Run: headless pygame with SDL's dummy video driver; simulated clock (each Clock.tick advances the game by its frame time, no real sleeping); random seed 0; keys injected as events and as key.get_pressed() state; mouse plan: one left click at the window centre at the start of phase 2, then a move to the lower-right quarter at the start of phase 3.
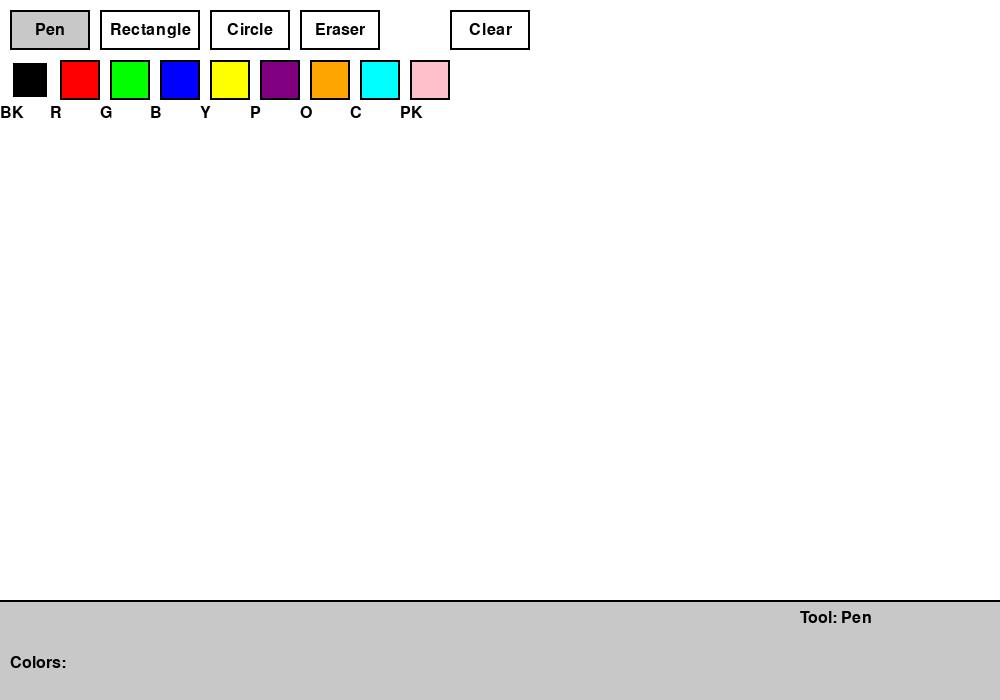
Frame 1 of 4 · flips 1–60 · no input
Frame 2 of 4 · flips 61–180 · clicked the window centre · tapped SPACE, RETURN · held RIGHT (→), D · screen unchanged from frame 1, image omitted
Frame 3 of 4 · flips 181–300 · moved the mouse to the lower-right quarter · held DOWN (↓), S · screen unchanged from frame 2, image omitted
Frame 4 of 4 · flips 301–420 · held LEFT (←), A, UP (↑), W · screen unchanged from frame 3, image omitted

The pygame program that drew these frames:

import pygame
import sys

# Инициализация Pygame
pygame.init()

# Константы для экрана
SCREEN_WIDTH = 1000
SCREEN_HEIGHT = 700
TOOLBAR_HEIGHT = 100
DRAWING_AREA_HEIGHT = SCREEN_HEIGHT - TOOLBAR_HEIGHT
FPS = 60

# Цвета (RGB)
BLACK = (0, 0, 0)
WHITE = (255, 255, 255)
RED = (255, 0, 0)
GREEN = (0, 255, 0)
BLUE = (0, 0, 255)
YELLOW = (255, 255, 0)
PURPLE = (128, 0, 128)
ORANGE = (255, 165, 0)
CYAN = (0, 255, 255)
PINK = (255, 192, 203)
GRAY = (128, 128, 128)
LIGHT_GRAY = (200, 200, 200)

# Создание экрана
screen = pygame.display.set_mode((SCREEN_WIDTH, SCREEN_HEIGHT))
pygame.display.set_caption("Paint Application")

# Часы для контроля FPS
clock = pygame.time.Clock()

# Шрифт для отображения текста
font = pygame.font.Font(None, 24)


class ColorButton:
    """Класс для кнопок выбора цвета"""
    def __init__(self, x, y, color, label):
        self.rect = pygame.Rect(x, y, 40, 40)
        self.color = color
        self.label = label
        self.selected = False
    
    def draw(self, surface):
        """Рисование кнопки цвета"""
        # Рисование квадрата с цветом
        pygame.draw.rect(surface, self.color, self.rect)
        
        # Если кнопка выбрана, нарисовать белую границу
        if self.selected:
            pygame.draw.rect(surface, WHITE, self.rect, 3)
        else:
            pygame.draw.rect(surface, BLACK, self.rect, 2)
        
        # Рисование метки
        label_text = font.render(self.label, True, BLACK)
        surface.blit(label_text, (self.rect.x - 10, self.rect.y + 45))
    
    def is_clicked(self, pos):
        """Проверка, нажата ли кнопка"""
        return self.rect.collidepoint(pos)


class ToolButton:
    """Класс для кнопок инструментов"""
    def __init__(self, x, y, width, height, label):
        self.rect = pygame.Rect(x, y, width, height)
        self.label = label
        self.selected = False
    
    def draw(self, surface):
        """Рисование кнопки инструмента"""
        # Цвет фона кнопки
        bg_color = LIGHT_GRAY if self.selected else WHITE
        pygame.draw.rect(surface, bg_color, self.rect)
        pygame.draw.rect(surface, BLACK, self.rect, 2)
        
        # Рисование текста
        label_text = font.render(self.label, True, BLACK)
        text_rect = label_text.get_rect(center=self.rect.center)
        surface.blit(label_text, text_rect)
    
    def is_clicked(self, pos):
        """Проверка, нажата ли кнопка"""
        return self.rect.collidepoint(pos)


class Paint:
    """Основной класс приложения Paint"""
    def __init__(self):
        # Создание полотна для рисования
        self.canvas = pygame.Surface((SCREEN_WIDTH, DRAWING_AREA_HEIGHT))
        self.canvas.fill(WHITE)
        
        # Инструменты рисования
        self.tools = {
            'pen': ToolButton(10, 10, 80, 40, 'Pen'),
            'rectangle': ToolButton(100, 10, 100, 40, 'Rectangle'),
            'circle': ToolButton(210, 10, 80, 40, 'Circle'),
            'eraser': ToolButton(300, 10, 80, 40, 'Eraser')
        }
        self.current_tool = 'pen'
        self.tools['pen'].selected = True
        
        # Кнопка очищения полотна
        self.clear_button = ToolButton(450, 10, 80, 40, 'Clear')
        
        # Кнопки выбора цвета
        self.color_buttons = [
            ColorButton(10, 60, BLACK, 'BK'),
            ColorButton(60, 60, RED, 'R'),
            ColorButton(110, 60, GREEN, 'G'),
            ColorButton(160, 60, BLUE, 'B'),
            ColorButton(210, 60, YELLOW, 'Y'),
            ColorButton(260, 60, PURPLE, 'P'),
            ColorButton(310, 60, ORANGE, 'O'),
            ColorButton(360, 60, CYAN, 'C'),
            ColorButton(410, 60, PINK, 'PK'),
        ]
        self.color_buttons[0].selected = True
        self.current_color = BLACK
        
        # Переменные для отслеживания рисования
        self.drawing = False
        self.start_pos = None
        self.brush_size = 5
        self.eraser_size = 20
        
        # Главный цикл
        self.running = True
    
    def handle_events(self):
        """Обработка событий"""
        for event in pygame.event.get():
            if event.type == pygame.QUIT:
                self.running = False
            
            # Нажатие мыши
            if event.type == pygame.MOUSEBUTTONDOWN:
                pos = event.pos
                
                # Проверка нажатия кнопок инструментов
                for tool_name, tool_button in self.tools.items():
                    if tool_button.is_clicked(pos):
                        # Снять выделение со старого инструмента
                        self.tools[self.current_tool].selected = False
                        # Выделить новый инструмент
                        self.current_tool = tool_name
                        self.tools[tool_name].selected = True
                
                # Проверка нажатия кнопки очистки
                if self.clear_button.is_clicked(pos):
                    self.canvas.fill(WHITE)
                
                # Проверка нажатия кнопок цвета
                for color_button in self.color_buttons:
                    if color_button.is_clicked(pos):
                        # Снять выделение со старой кнопки цвета
                        for cb in self.color_buttons:
                            cb.selected = False
                        # Выделить новую кнопку цвета
                        color_button.selected = True
                        self.current_color = color_button.color
                
                # Начало рисования, если нажимают на полотне
                if pos[1] < DRAWING_AREA_HEIGHT:
                    self.drawing = True
                    self.start_pos = pos
            
            # Отпускание мыши
            if event.type == pygame.MOUSEBUTTONUP:
                self.drawing = False
            
            # Движение мыши во время рисования
            if event.type == pygame.MOUSEMOTION and self.drawing:
                current_pos = event.pos
                
                # Рисование в зависимости от выбранного инструмента
                if self.current_tool == 'pen':
                    self.draw_line(self.start_pos, current_pos, self.current_color, self.brush_size)
                    self.start_pos = current_pos
                
                elif self.current_tool == 'eraser':
                    self.erase(current_pos, self.eraser_size)
                    self.start_pos = current_pos
            
            # Отпускание мыши для прямоугольника и круга (рисуем фигуру)
            if event.type == pygame.MOUSEBUTTONUP and self.drawing == False:
                if self.current_tool == 'rectangle' and self.start_pos is not None:
                    current_pos = event.pos
                    if current_pos[1] < DRAWING_AREA_HEIGHT:
                        self.draw_rectangle(self.start_pos, current_pos, self.current_color)
                        self.start_pos = None
                
                elif self.current_tool == 'circle' and self.start_pos is not None:
                    current_pos = event.pos
                    if current_pos[1] < DRAWING_AREA_HEIGHT:
                        self.draw_circle(self.start_pos, current_pos, self.current_color)
                        self.start_pos = None
    
    def draw_line(self, start_pos, end_pos, color, width):
        """Рисование линии (для инструмента Pen)"""
        pygame.draw.line(self.canvas, color, start_pos, end_pos, width)
    
    def draw_rectangle(self, start_pos, end_pos, color):
        """Рисование прямоугольника"""
        # Расчёт координат прямоугольника
        x1, y1 = start_pos
        x2, y2 = end_pos
        
        # Убедиться, что x1 < x2 и y1 < y2
        x = min(x1, x2)
        y = min(y1, y2)
        width = abs(x2 - x1)
        height = abs(y2 - y1)
        
        # Рисование прямоугольника
        pygame.draw.rect(self.canvas, color, (x, y, width, height), 3)
    
    def draw_circle(self, start_pos, end_pos, color):
        """Рисование круга"""
        # Расчёт центра и радиуса
        center_x = (start_pos[0] + end_pos[0]) // 2
        center_y = (start_pos[1] + end_pos[1]) // 2
        radius = int(((end_pos[0] - start_pos[0]) ** 2 + (end_pos[1] - start_pos[1]) ** 2) ** 0.5 / 2)
        
        # Рисование круга
        pygame.draw.circle(self.canvas, color, (center_x, center_y), radius, 3)
    
    def erase(self, pos, size):
        """Стирание части полотна (замена на белый цвет)"""
        pygame.draw.circle(self.canvas, WHITE, pos, size)
    
    def draw_ui(self):
        """Рисование пользовательского интерфейса"""
        # Заполнение области панели инструментов серым цветом
        toolbar_area = pygame.Rect(0, DRAWING_AREA_HEIGHT, SCREEN_WIDTH, TOOLBAR_HEIGHT)
        pygame.draw.rect(screen, LIGHT_GRAY, toolbar_area)
        pygame.draw.line(screen, BLACK, (0, DRAWING_AREA_HEIGHT), (SCREEN_WIDTH, DRAWING_AREA_HEIGHT), 2)
        
        # Рисование кнопок инструментов
        for tool_button in self.tools.values():
            tool_button.draw(screen)
        
        # Рисование кнопки очистки
        self.clear_button.draw(screen)
        
        # Рисование текста для выбора цвета
        color_label = font.render("Colors:", True, BLACK)
        screen.blit(color_label, (10, DRAWING_AREA_HEIGHT + 55))
        
        # Рисование кнопок цвета
        for color_button in self.color_buttons:
            color_button.draw(screen)
        
        # Рисование текущего инструмента
        tool_info = font.render(f"Tool: {self.current_tool.capitalize()}", True, BLACK)
        screen.blit(tool_info, (SCREEN_WIDTH - 200, DRAWING_AREA_HEIGHT + 10))
    
    def draw(self):
        """Рисование всех элементов приложения"""
        # Вывод полотна на экран
        screen.blit(self.canvas, (0, 0))
        
        # Рисование пользовательского интерфейса
        self.draw_ui()
        
        # Обновление экрана
        pygame.display.flip()
    
    def run(self):
        """Основной цикл приложения"""
        while self.running:
            # Обработка событий
            self.handle_events()
            
            # Рисование
            self.draw()
            
            # Контроль FPS
            clock.tick(FPS)
        
        # Выход из Pygame
        pygame.quit()
        sys.exit()


# Запуск приложения
if __name__ == "__main__":
    paint = Paint()
    paint.run()
